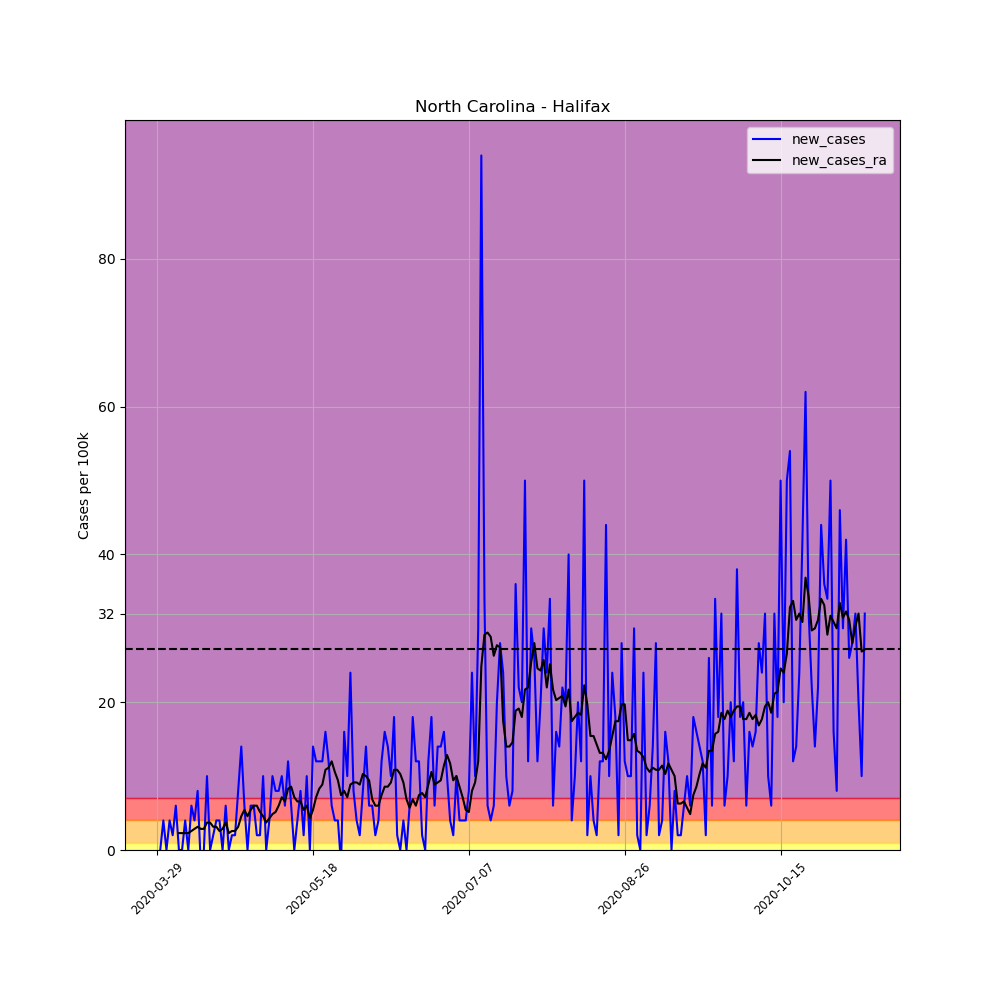

The file beside this chart, header and first rows:
, date, county, state, fips, cases, deaths, COUNTY, STNAME, CTYNAME, POPESTIMATE2019, per_100k, per_100k_ra, new_cases, new_cases_ra
451500, 2020-03-29, Halifax, North Carolina, 37083, 2, 0, 83, North Carolina, Halifax, 50010, 3.999, , , 
451501, 2020-03-30, Halifax, North Carolina, 37083, 2, 0, 83, North Carolina, Halifax, 50010, 3.999, , 0.0, 
451502, 2020-03-31, Halifax, North Carolina, 37083, 4, 0, 83, North Carolina, Halifax, 50010, 7.998, , 3.999, 
451503, 2020-04-01, Halifax, North Carolina, 37083, 4, 0, 83, North Carolina, Halifax, 50010, 7.998, , 0.0, 
451504, 2020-04-02, Halifax, North Carolina, 37083, 6, 0, 83, North Carolina, Halifax, 50010, 12, , 3.999, 
451505, 2020-04-03, Halifax, North Carolina, 37083, 7, 0, 83, North Carolina, Halifax, 50010, 14, , 2, 
451506, 2020-04-04, Halifax, North Carolina, 37083, 10, 0, 83, North Carolina, Halifax, 50010, 20, 9.998, 5.999, 
451507, 2020-04-05, Halifax, North Carolina, 37083, 10, 0, 83, North Carolina, Halifax, 50010, 20, 12.28, 0.0, 2.285
451508, 2020-04-06, Halifax, North Carolina, 37083, 10, 0, 83, North Carolina, Halifax, 50010, 20, 14.57, 0.0, 2.285
451509, 2020-04-07, Halifax, North Carolina, 37083, 12, 0, 83, North Carolina, Halifax, 50010, 24, 16.85, 3.999, 2.285
451510, 2020-04-08, Halifax, North Carolina, 37083, 12, 0, 83, North Carolina, Halifax, 50010, 24, 19.14, 0.0, 2.285
451511, 2020-04-09, Halifax, North Carolina, 37083, 15, 0, 83, North Carolina, Halifax, 50010, 29.99, 21.71, 5.999, 2.571
451512, 2020-04-10, Halifax, North Carolina, 37083, 17, 0, 83, North Carolina, Halifax, 50010, 33.99, 24.57, 3.999, 2.857
451513, 2020-04-11, Halifax, North Carolina, 37083, 21, 0, 83, North Carolina, Halifax, 50010, 41.99, 27.71, 7.998, 3.142
451514, 2020-04-12, Halifax, North Carolina, 37083, 20, 0, 83, North Carolina, Halifax, 50010, 39.99, 30.57, -2, 2.857
451515, 2020-04-13, Halifax, North Carolina, 37083, 20, 0, 83, North Carolina, Halifax, 50010, 39.99, 33.42, 0.0, 2.857
451516, 2020-04-14, Halifax, North Carolina, 37083, 25, 0, 83, North Carolina, Halifax, 50010, 49.99, 37.14, 9.998, 3.714
451517, 2020-04-15, Halifax, North Carolina, 37083, 25, 0, 83, North Carolina, Halifax, 50010, 49.99, 40.85, 0.0, 3.714
451518, 2020-04-16, Halifax, North Carolina, 37083, 26, 0, 83, North Carolina, Halifax, 50010, 51.99, 43.99, 2, 3.142
451519, 2020-04-17, Halifax, North Carolina, 37083, 28, 1, 83, North Carolina, Halifax, 50010, 55.99, 47.13, 3.999, 3.142
451520, 2020-04-18, Halifax, North Carolina, 37083, 30, 1, 83, North Carolina, Halifax, 50010, 59.99, 49.7, 3.999, 2.571
451521, 2020-04-19, Halifax, North Carolina, 37083, 30, 1, 83, North Carolina, Halifax, 50010, 59.99, 52.56, 0.0, 2.857
451522, 2020-04-20, Halifax, North Carolina, 37083, 33, 1, 83, North Carolina, Halifax, 50010, 65.99, 56.27, 5.999, 3.714
451523, 2020-04-21, Halifax, North Carolina, 37083, 33, 1, 83, North Carolina, Halifax, 50010, 65.99, 58.56, 0.0, 2.285
451524, 2020-04-22, Halifax, North Carolina, 37083, 34, 1, 83, North Carolina, Halifax, 50010, 67.99, 61.13, 2, 2.571
451525, 2020-04-23, Halifax, North Carolina, 37083, 35, 1, 83, North Carolina, Halifax, 50010, 69.99, 63.7, 2, 2.571
451526, 2020-04-24, Halifax, North Carolina, 37083, 39, 1, 83, North Carolina, Halifax, 50010, 77.98, 66.84, 7.998, 3.142
451527, 2020-04-25, Halifax, North Carolina, 37083, 46, 1, 83, North Carolina, Halifax, 50010, 91.98, 71.41, 14, 4.571
451528, 2020-04-26, Halifax, North Carolina, 37083, 49, 1, 83, North Carolina, Halifax, 50010, 97.98, 76.84, 5.999, 5.427
451529, 2020-04-27, Halifax, North Carolina, 37083, 49, 1, 83, North Carolina, Halifax, 50010, 97.98, 81.41, 0.0, 4.571
451530, 2020-04-28, Halifax, North Carolina, 37083, 52, 1, 83, North Carolina, Halifax, 50010, 104, 86.84, 5.999, 5.427
451531, 2020-04-29, Halifax, North Carolina, 37083, 55, 1, 83, North Carolina, Halifax, 50010, 110, 92.84, 5.999, 5.999
451532, 2020-04-30, Halifax, North Carolina, 37083, 56, 1, 83, North Carolina, Halifax, 50010, 112, 98.84, 2, 5.999
451533, 2020-05-01, Halifax, North Carolina, 37083, 57, 1, 83, North Carolina, Halifax, 50010, 114, 104, 2, 5.142
451534, 2020-05-02, Halifax, North Carolina, 37083, 62, 1, 83, North Carolina, Halifax, 50010, 124, 108.5, 9.998, 4.571
451535, 2020-05-03, Halifax, North Carolina, 37083, 62, 1, 83, North Carolina, Halifax, 50010, 124, 112.3, 0.0, 3.714
451536, 2020-05-04, Halifax, North Carolina, 37083, 64, 1, 83, North Carolina, Halifax, 50010, 128, 116.5, 3.999, 4.285
451537, 2020-05-05, Halifax, North Carolina, 37083, 69, 1, 83, North Carolina, Halifax, 50010, 138, 121.4, 9.998, 4.856
451538, 2020-05-06, Halifax, North Carolina, 37083, 73, 1, 83, North Carolina, Halifax, 50010, 146, 126.5, 7.998, 5.142
451539, 2020-05-07, Halifax, North Carolina, 37083, 77, 1, 83, North Carolina, Halifax, 50010, 154, 132.5, 7.998, 5.999
451540, 2020-05-08, Halifax, North Carolina, 37083, 82, 1, 83, North Carolina, Halifax, 50010, 164, 139.7, 9.998, 7.141
451541, 2020-05-09, Halifax, North Carolina, 37083, 85, 1, 83, North Carolina, Halifax, 50010, 170, 146.3, 5.999, 6.57
451542, 2020-05-10, Halifax, North Carolina, 37083, 91, 1, 83, North Carolina, Halifax, 50010, 182, 154.5, 12, 8.284
451543, 2020-05-11, Halifax, North Carolina, 37083, 94, 1, 83, North Carolina, Halifax, 50010, 188, 163.1, 5.999, 8.57
451544, 2020-05-12, Halifax, North Carolina, 37083, 94, 1, 83, North Carolina, Halifax, 50010, 188, 170.3, 0.0, 7.141
451545, 2020-05-13, Halifax, North Carolina, 37083, 96, 1, 83, North Carolina, Halifax, 50010, 192, 176.8, 3.999, 6.57
451546, 2020-05-14, Halifax, North Carolina, 37083, 100, 1, 83, North Carolina, Halifax, 50010, 200, 183.4, 7.998, 6.57
451547, 2020-05-15, Halifax, North Carolina, 37083, 101, 1, 83, North Carolina, Halifax, 50010, 202, 188.8, 2, 5.427
451548, 2020-05-16, Halifax, North Carolina, 37083, 106, 1, 83, North Carolina, Halifax, 50010, 212, 194.8, 9.998, 5.999
451549, 2020-05-17, Halifax, North Carolina, 37083, 106, 1, 83, North Carolina, Halifax, 50010, 212, 199.1, 0.0, 4.285
451550, 2020-05-18, Halifax, North Carolina, 37083, 113, 1, 83, North Carolina, Halifax, 50010, 226, 204.5, 14, 5.427
451551, 2020-05-19, Halifax, North Carolina, 37083, 119, 1, 83, North Carolina, Halifax, 50010, 238, 211.7, 12, 7.141
451552, 2020-05-20, Halifax, North Carolina, 37083, 125, 1, 83, North Carolina, Halifax, 50010, 250, 220, 12, 8.284
451553, 2020-05-21, Halifax, North Carolina, 37083, 131, 1, 83, North Carolina, Halifax, 50010, 261.9, 228.8, 12, 8.855
451554, 2020-05-22, Halifax, North Carolina, 37083, 139, 1, 83, North Carolina, Halifax, 50010, 277.9, 239.7, 16, 10.85
451555, 2020-05-23, Halifax, North Carolina, 37083, 145, 1, 83, North Carolina, Halifax, 50010, 289.9, 250.8, 12, 11.14
451556, 2020-05-24, Halifax, North Carolina, 37083, 148, 1, 83, North Carolina, Halifax, 50010, 295.9, 262.8, 5.999, 12
451557, 2020-05-25, Halifax, North Carolina, 37083, 150, 1, 83, North Carolina, Halifax, 50010, 299.9, 273.4, 3.999, 10.57
451558, 2020-05-26, Halifax, North Carolina, 37083, 152, 1, 83, North Carolina, Halifax, 50010, 303.9, 282.8, 3.999, 9.427
451559, 2020-05-27, Halifax, North Carolina, 37083, 151, 1, 83, North Carolina, Halifax, 50010, 301.9, 290.2, -2, 7.427
... 168 more rows
